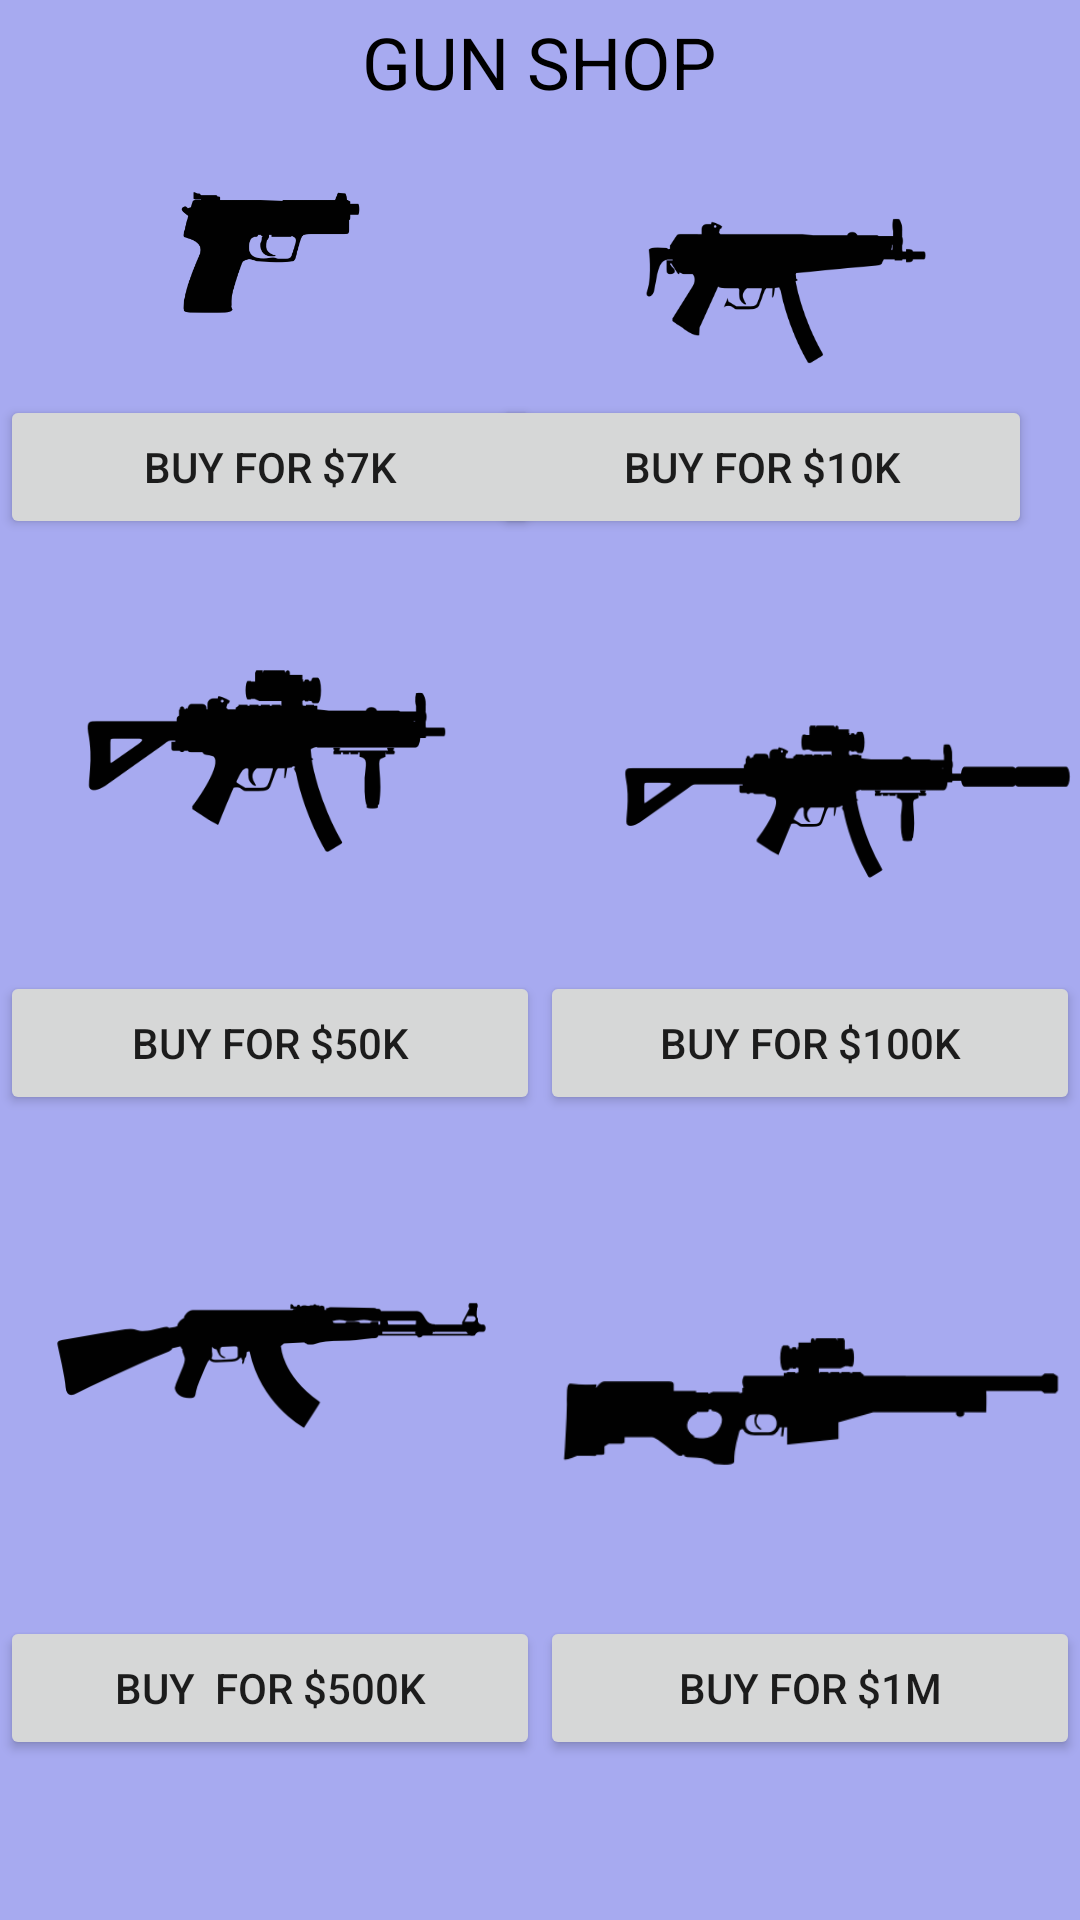

Reconstruct the res/layout file that produces this screen, plus the resources it refers to.
<!-- AndroidManifest.xml: application theme AppTheme -->
<!-- res/layout/activity_gun_shop.xml -->
<?xml version="1.0" encoding="utf-8"?>
<androidx.constraintlayout.widget.ConstraintLayout xmlns:android="http://schemas.android.com/apk/res/android"
    xmlns:app="http://schemas.android.com/apk/res-auto"
    xmlns:tools="http://schemas.android.com/tools"
    android:layout_width="match_parent"
    android:layout_height="match_parent"
    android:background="#9C6F75E6"
    tools:context=".GunShop">

    <TextView
        android:id="@+id/textView24"
        android:layout_width="wrap_content"
        android:layout_height="wrap_content"
        android:text="GUN SHOP"
        android:textColor="#000000"
        android:textSize="24sp"
        app:layout_constraintBottom_toBottomOf="parent"
        app:layout_constraintEnd_toEndOf="parent"
        app:layout_constraintHorizontal_bias="0.498"
        app:layout_constraintStart_toStartOf="parent"
        app:layout_constraintTop_toTopOf="parent"
        app:layout_constraintVertical_bias="0.007" />

    <Button
        android:id="@+id/buyPistolButton"
        android:layout_width="180dp"
        android:layout_height="wrap_content"
        android:onClick="buyPistol"
        android:text="BUY FOR $7K"
        app:layout_constraintEnd_toStartOf="@+id/guideline9"
        app:layout_constraintStart_toStartOf="parent"
        app:layout_constraintTop_toBottomOf="@+id/img1" />

    <ImageView
        android:id="@+id/da"
        android:layout_width="196dp"
        android:layout_height="122dp"
        android:layout_marginTop="36dp"
        app:layout_constraintEnd_toEndOf="parent"
        app:layout_constraintHorizontal_bias="1.0"
        app:layout_constraintStart_toStartOf="@+id/guideline9"
        app:layout_constraintTop_toTopOf="parent"
        app:srcCompat="@mipmap/mp5" />

    <Button
        android:id="@+id/buyMP5Button"
        android:layout_width="180dp"
        android:layout_height="wrap_content"
        android:layout_marginEnd="16dp"
        android:layout_marginRight="16dp"
        android:onClick="buyMP5"
        android:text="BUY FOR $10K"
        app:layout_constraintBottom_toBottomOf="@+id/buyPistolButton"
        app:layout_constraintEnd_toEndOf="parent" />

    <ImageView
        android:id="@+id/img3"
        android:layout_width="169dp"
        android:layout_height="140dp"
        android:layout_marginTop="4dp"
        app:layout_constraintEnd_toStartOf="@+id/guideline9"
        app:layout_constraintHorizontal_bias="0.4"
        app:layout_constraintStart_toStartOf="parent"
        app:layout_constraintTop_toBottomOf="@+id/buyPistolButton"
        app:srcCompat="@mipmap/machine" />

    <ImageView
        android:id="@+id/img4"
        android:layout_width="205dp"
        android:layout_height="167dp"
        android:layout_marginTop="4dp"
        app:layout_constraintEnd_toEndOf="parent"
        app:layout_constraintHorizontal_bias="0.0"
        app:layout_constraintStart_toStartOf="@+id/guideline9"
        app:layout_constraintTop_toBottomOf="@+id/buyMP5Button"
        app:srcCompat="@mipmap/m4" />

    <ImageView
        android:id="@+id/img5"
        android:layout_width="195dp"
        android:layout_height="167dp"
        app:layout_constraintEnd_toStartOf="@+id/guideline9"
        app:layout_constraintStart_toStartOf="parent"
        app:layout_constraintTop_toBottomOf="@+id/buttonBuySMG"
        app:srcCompat="@mipmap/ak47" />

    <ImageView
        android:id="@+id/img6"
        android:layout_width="208dp"
        android:layout_height="193dp"
        android:layout_marginTop="20dp"
        app:layout_constraintEnd_toEndOf="parent"
        app:layout_constraintHorizontal_bias="0.491"
        app:layout_constraintStart_toStartOf="@+id/guideline9"
        app:layout_constraintTop_toBottomOf="@+id/img4"
        app:srcCompat="@mipmap/sniper" />

    <androidx.constraintlayout.widget.Barrier
        android:id="@+id/barrier2"
        android:layout_width="wrap_content"
        android:layout_height="wrap_content"
        app:barrierDirection="left" />

    <androidx.constraintlayout.widget.Guideline
        android:id="@+id/guideline9"
        android:layout_width="wrap_content"
        android:layout_height="wrap_content"
        android:orientation="vertical"
        app:layout_constraintGuide_percent="0.5" />

    <androidx.constraintlayout.widget.Guideline
        android:id="@+id/guideline10"
        android:layout_width="wrap_content"
        android:layout_height="wrap_content"
        android:orientation="horizontal"
        app:layout_constraintGuide_begin="70dp" />

    <Button
        android:id="@+id/buttonBuySMG"
        android:layout_width="180dp"
        android:layout_height="wrap_content"
        android:onClick="buyMP7"
        android:text="BUY FOR $50K"
        app:layout_constraintEnd_toStartOf="@+id/guideline9"
        app:layout_constraintStart_toStartOf="parent"
        app:layout_constraintTop_toBottomOf="@+id/img3" />

    <Button
        android:id="@+id/buySMG2Button"
        android:layout_width="180dp"
        android:layout_height="wrap_content"
        android:onClick="buyMP7S"
        android:text="BUY FOR $100K"
        app:layout_constraintBottom_toBottomOf="@+id/buttonBuySMG"
        app:layout_constraintEnd_toEndOf="parent"
        app:layout_constraintStart_toStartOf="@+id/guideline9"
        app:layout_constraintTop_toBottomOf="@+id/img3" />

    <Button
        android:id="@+id/buyAkButton"
        android:layout_width="180dp"
        android:layout_height="wrap_content"
        android:onClick="buyAK47"
        android:text="BUY  FOR $500K"
        app:layout_constraintEnd_toStartOf="@+id/guideline9"
        app:layout_constraintStart_toStartOf="parent"
        app:layout_constraintTop_toBottomOf="@+id/img5" />

    <Button
        android:id="@+id/buySniperButton"
        android:layout_width="180dp"
        android:layout_height="wrap_content"
        android:onClick="buySniper"
        android:text="BUY FOR $1M"
        app:layout_constraintBottom_toBottomOf="@+id/buyAkButton"
        app:layout_constraintEnd_toEndOf="parent"
        app:layout_constraintStart_toStartOf="@+id/guideline9"
        app:layout_constraintTop_toBottomOf="@+id/img5" />

    <ImageView
        android:id="@+id/img1"
        android:layout_width="105dp"
        android:layout_height="95dp"
        app:layout_constraintEnd_toStartOf="@+id/guideline9"
        app:layout_constraintStart_toStartOf="parent"
        app:layout_constraintTop_toBottomOf="@+id/textView24"
        app:srcCompat="@mipmap/pistol" />

</androidx.constraintlayout.widget.ConstraintLayout>
<!-- resources referenced by this layout -->
<resources>
  <!-- mipmap ak47: png bitmap (mipmap-xxxhdpi, 7452 bytes) -->
  <!-- mipmap m4: png bitmap (mipmap-xxxhdpi, 8124 bytes) -->
  <!-- mipmap machine: png bitmap (mipmap-xxxhdpi, 10677 bytes) -->
  <!-- mipmap mp5: png bitmap (mipmap-xxxhdpi, 8595 bytes) -->
  <!-- mipmap pistol: png bitmap (mipmap-xxxhdpi, 6658 bytes) -->
  <!-- mipmap sniper: png bitmap (mipmap-xxxhdpi, 5534 bytes) -->
  <style name="AppTheme" parent="Theme.MaterialComponents.Light">
          
          <item name="colorPrimary">@color/colorPrimary</item>
          <item name="colorPrimaryDark">@color/colorPrimaryDark</item>
          <item name="colorAccent">@color/colorAccent</item>
      </style>
  <color name="colorPrimary">#6D7AF3</color>
  <color name="colorPrimaryDark">#3700B3</color>
  <color name="colorAccent">#03DAC5</color>
</resources>
